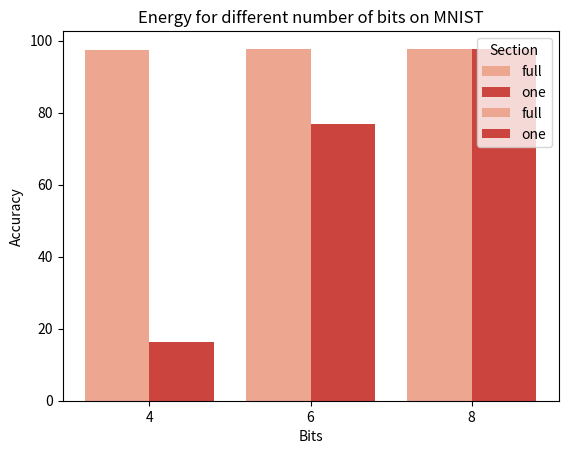

This chart was generated by the following Python code:
import matplotlib.pyplot as plt
import seaborn as sns
import pandas as pd
import numpy as np

accuracy = [97.74, 97.54, 97.61, 76.79, 97.44, 16.25]
energy = [71800755968, 910807296, 17810117952, 228077312, 4377179152, 55266928]
bits = [8, 8, 6, 6, 4, 4]

data = {
    'Accuracy': [97.74, 97.54, 97.61, 76.79, 97.44, 16.25],
    'Energy': np.array([71800755968, 910807296, 17810117952, 228077312, 4377179152, 55266928])/71800755968,
    'Bits': [8, 8, 6, 6, 4, 4],
    'Section': ['full', 'one', 'full', 'one', 'full', 'one']
}
df = pd.DataFrame(data)
print(df)

sns.barplot(data=df, x="Bits", y="Accuracy", hue="Section", palette='Reds')
plt.title('Accuracy for different number of bits on MNIST')
plt.show()
plt.plot()
sns.barplot(data=df, x="Bits", y="Energy", hue="Section", palette='Reds')
plt.title('Energy for different number of bits on MNIST')
plt.show()
plt.plot()